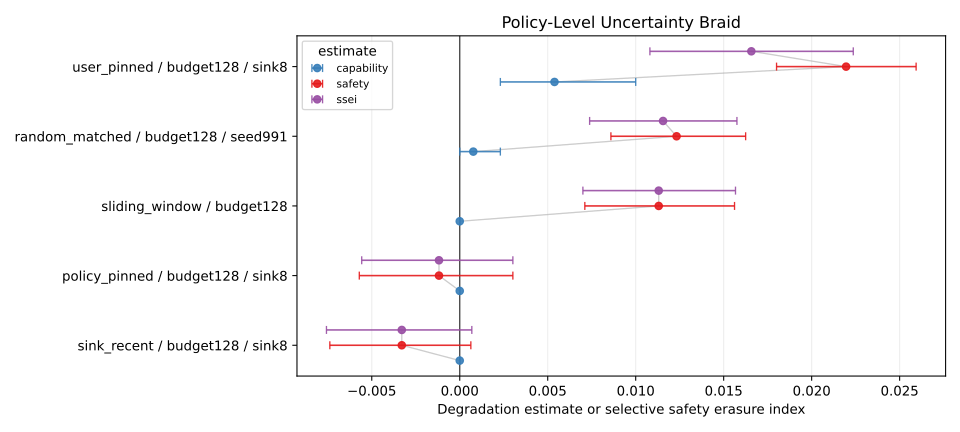

The file beside this chart, header and first rows:
ci_high, ci_low, ci_width, mean, metric, metric_rank, n, n_capability, n_safety, policy
0.0, 0.0, 0.0, 0.0, capability, 0, 1300, , , policy_pinned__budget128__sink8
0.003019, -0.005709, 0.008728, -0.00118, safety, 1, 5205, , , policy_pinned__budget128__sink8
0.003019, -0.005572, 0.008591, -0.00118, ssei, 2, , 1300, 5205, policy_pinned__budget128__sink8
0.002308, 0.0, 0.002308, 0.0007692, capability, 0, 1300, , , random_matched__budget128__seed991
0.01625, 0.008591, 0.007657, 0.01232, safety, 1, 5205, , , random_matched__budget128__seed991
0.01575, 0.007381, 0.008373, 0.01155, ssei, 2, , 1300, 5205, random_matched__budget128__seed991
0.0, 0.0, 0.0, 0.0, capability, 0, 1300, , , sink_recent__budget128__sink8
0.0006313, -0.007383, 0.008014, -0.003294, safety, 1, 5205, , , sink_recent__budget128__sink8
0.0006862, -0.007575, 0.008261, -0.003294, ssei, 2, , 1300, 5205, sink_recent__budget128__sink8
0.0, 0.0, 0.0, 0.0, capability, 0, 1300, , , sliding_window__budget128
0.01562, 0.007109, 0.008508, 0.01131, safety, 1, 5205, , , sliding_window__budget128
0.01567, 0.006999, 0.008673, 0.01131, ssei, 2, , 1300, 5205, sliding_window__budget128
0.01, 0.002308, 0.007692, 0.005385, capability, 0, 1300, , , user_pinned__budget128__sink8
0.02594, 0.018, 0.007932, 0.02196, safety, 1, 5205, , , user_pinned__budget128__sink8
0.02236, 0.01081, 0.01156, 0.01657, ssei, 2, , 1300, 5205, user_pinned__budget128__sink8
